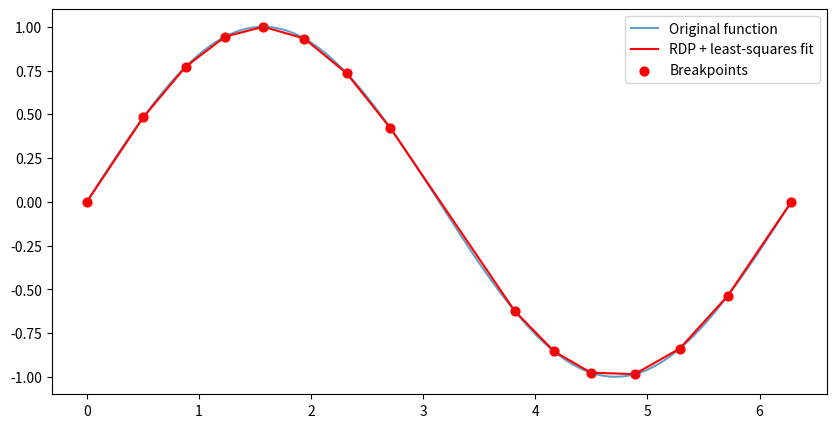
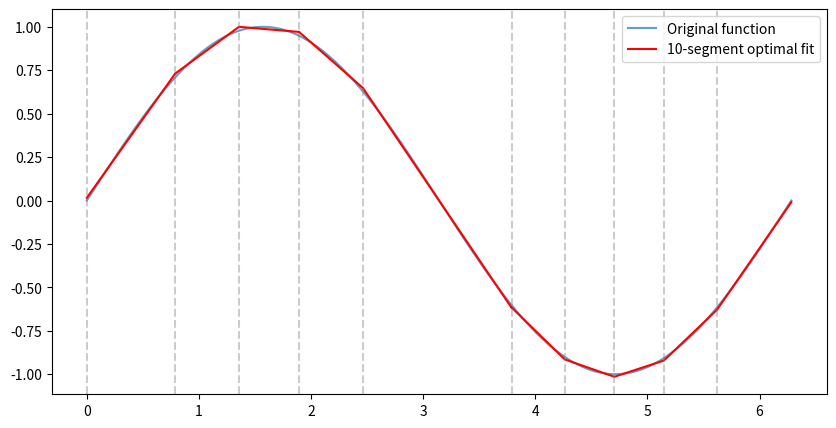

Generate these figures, in order, with matplotlib:
"""Helper functions to best linear approximation of an arbitrary function
"""
import numpy as np
import matplotlib.pyplot as plt


##########################
### RDP Implementation ###
##########################
def perpendicular_distance(point, start, end):
    """Compute perpendicular distance of a point to a line segment (start-end)."""
    if np.all(start == end):
        return np.linalg.norm(point - start)
    return np.abs(np.cross(end - start, start - point)) / np.linalg.norm(end - start)

def rdp(points, epsilon):
    """Ramer-Douglas-Peucker algorithm.
    points: Nx2 numpy array of [x, y] points
    epsilon: max allowed error (tolerance)
    """
    start, end = points[0], points[-1]
    dmax, index = 0, 0
    for i in range(1, len(points) - 1):
        d = perpendicular_distance(points[i], start, end)
        if d > dmax:
            index, dmax = i, d

    if dmax > epsilon:
        left = rdp(points[:index+1], epsilon)
        right = rdp(points[index:], epsilon)
        return np.vstack((left[:-1], right))

    return np.array([start, end])


def fit_segments(points, breakpoints):
    """Fit least-squares line segments between breakpoints.
    Returns new set of points approximating the function."""
    approx_x = []
    approx_y = []
    for i in range(len(breakpoints)-1):
        # segment indices
        mask = (points[:,0] >= breakpoints[i,0]) & (points[:,0] <= breakpoints[i+1,0])
        seg = points[mask]

        # least-squares line fit: y = m*x + b
        matrix_a = np.vstack([seg[:,0], np.ones_like(seg[:,0])]).T
        m, b = np.linalg.lstsq(matrix_a, seg[:,1], rcond=None)[0]

        # build fitted line
        xs = seg[:,0]
        ys = m*xs + b

        approx_x.extend(xs)
        approx_y.extend(ys)

    return np.array(approx_x), np.array(approx_y)


#########################
### DP Implementation ###
#########################
def segment_fit_error(x, y):
    """Return slope, intercept, and squared error of best-fit line for (x,y)."""
    matrix_a = np.vstack([x, np.ones_like(x)]).T
    m, b = np.linalg.lstsq(matrix_a, y, rcond=None)[0]
    y_fit = m*x + b
    error = np.sum((y - y_fit)**2)
    return m, b, error


def precompute_costs(x, y):
    """Precompute least-squares error for every interval [i,j]."""
    n = len(x)
    costs = np.zeros((n, n))
    params = {}
    for i in range(n):
        for j in range(i+1, n):
            m, b, err = segment_fit_error(x[i:j+1], y[i:j+1])
            costs[i, j] = err
            params[(i, j)] = (m, b)
    return costs, params


def piecewise_linear_fit(x, y, num_segments):
    """Optimal piecewise linear fit with `num_segments` segments (DP)."""
    n = len(x)
    costs, params = precompute_costs(x, y)

    # DP table
    dp = np.full((num_segments+1, n), np.inf)
    prev = np.full((num_segments+1, n), -1, dtype=int)
    dp[0, 0] = 0

    for k in range(1, num_segments+1):
        for j in range(1, n):
            for i in range(j):
                cost = dp[k-1, i] + costs[i, j]
                if cost < dp[k, j]:
                    dp[k, j] = cost
                    prev[k, j] = i

    # Backtrack
    segments = []
    k, j = num_segments, n-1
    while k > 0:
        i = prev[k, j]
        m, b = params[(i, j)]
        segments.append((x[i], x[j], m, b))
        j = i
        k -= 1
    segments.reverse()
    return segments



#####################
### Example usage ###
#####################
def example_rdp():
    """An example usage of the RDP algorithm"""
    # ---- Example usage ----
    f = np.sin
    x = np.linspace(0, 2*np.pi, 500)
    y = f(x)
    points = np.column_stack((x, y))

    epsilon = 0.025
    breakpoints = rdp(points, epsilon)  # detect breakpoints
    #approx_x, approx_y = fit_segments(points, breakpoints)
    approx_x, approx_y = breakpoints[:,0], breakpoints[:,1]

    # Plot
    plt.figure(figsize=(10,5))
    plt.plot(x, y, label="Original function", alpha=0.7)
    plt.plot(approx_x, approx_y, 'r-', label="RDP + least-squares fit")
    plt.scatter(breakpoints[:,0], breakpoints[:,1], color="red", s=40, label="Breakpoints")
    plt.legend()
    plt.show()


def example_dp():
    """An example usage of the DP algorithm"""
    # ---- Example usage ----
    f = np.sin
    x = np.linspace(0, 2*np.pi, 200)
    y = f(x)

    num_segments = 10   # number of segments
    segments = piecewise_linear_fit(x, y, num_segments)

    # Build approximation
    approx_x, approx_y = [], []
    for (x0, x1, m, b) in segments:
        xs = x[(x >= x0) & (x <= x1)]
        ys = m*xs + b
        approx_x.extend(xs)
        approx_y.extend(ys)

    plt.figure(figsize=(10, 5))
    plt.plot(x, y, label="Original function", alpha=0.7)
    plt.plot(approx_x, approx_y, 'r-', label=f"{num_segments}-segment optimal fit")
    for (x0, x1, m, b) in segments:
        plt.axvline(x0, color='gray', linestyle='--', alpha=0.4)
    plt.legend()
    plt.show()

    print("Segments (x_start, x_end, slope, intercept):")
    for seg in segments:
        print(seg)

if __name__=="__main__":
    example_rdp()
    example_dp()
